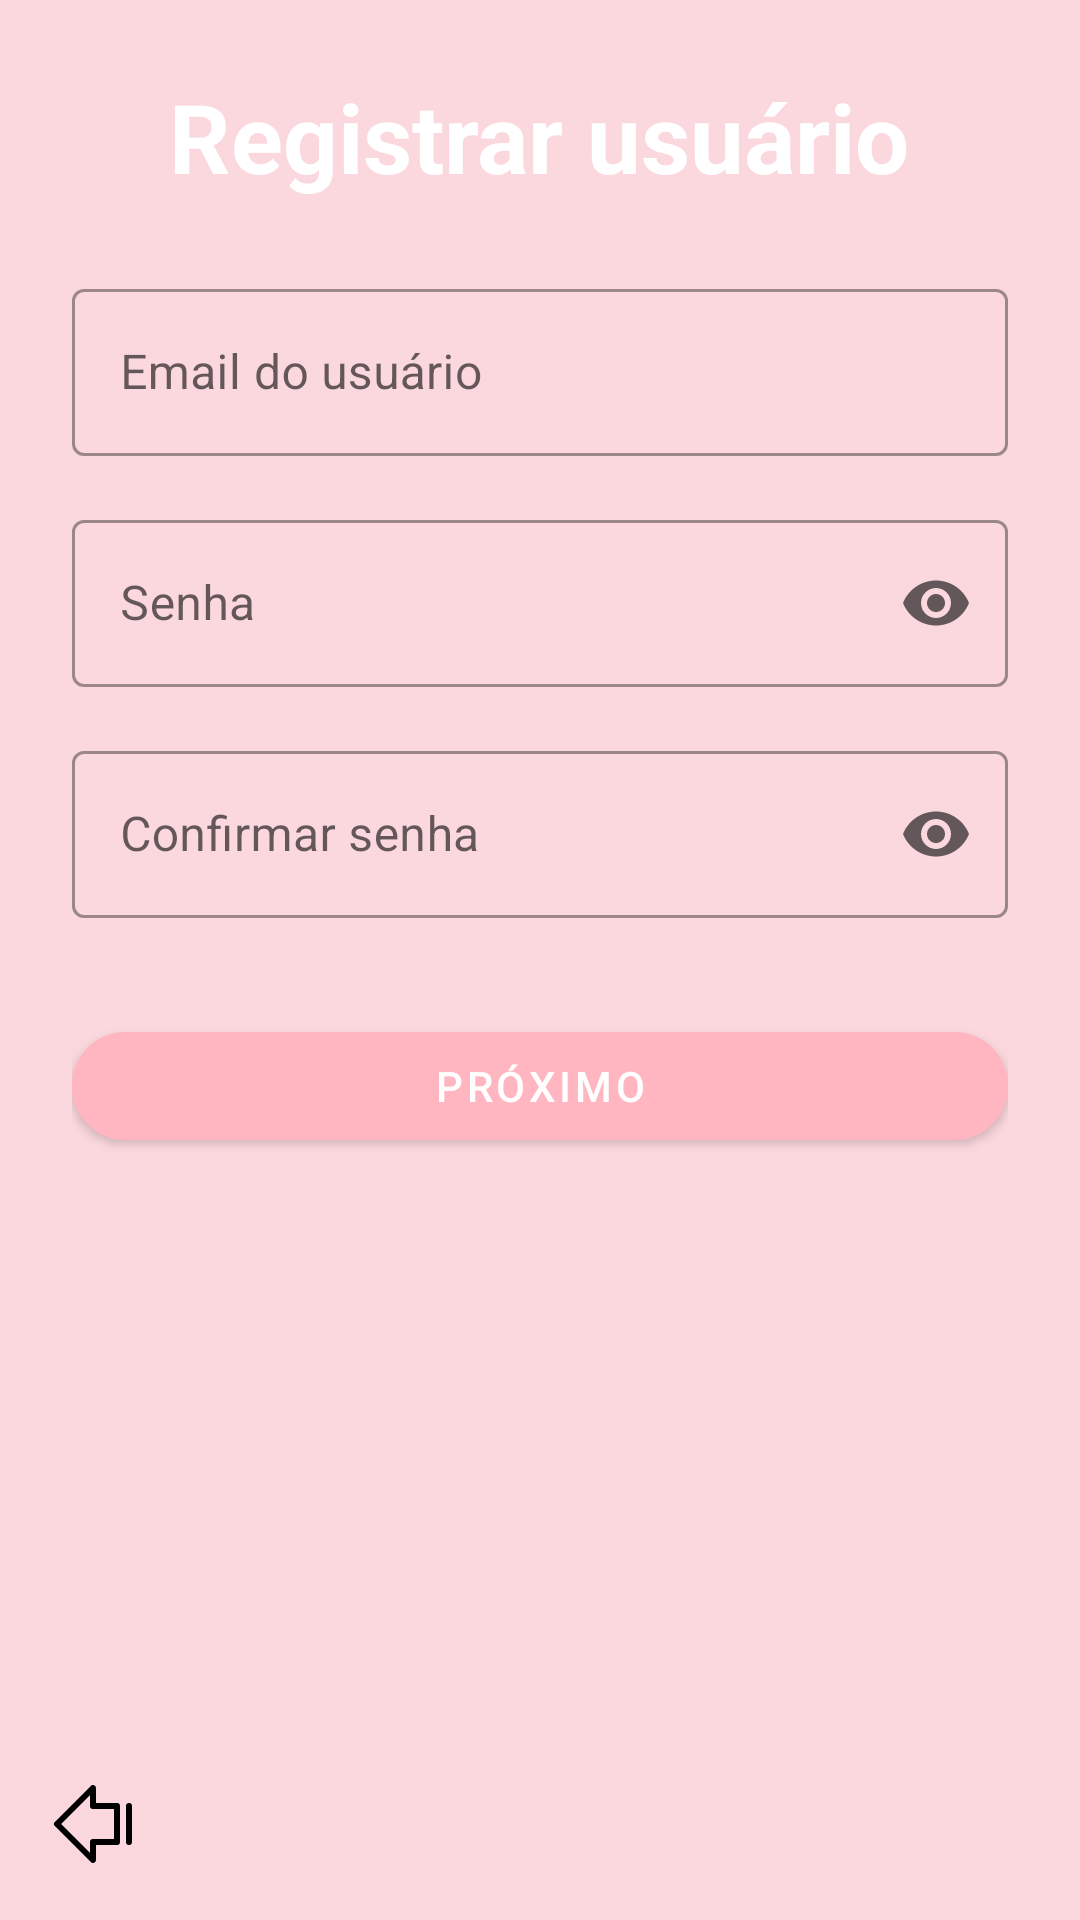

Android layout source for this screen:
<!-- AndroidManifest.xml: application theme Theme.BelaArtes -->
<!-- res/layout/activity_tela_register_login.xml -->
<?xml version="1.0" encoding="utf-8"?>
<androidx.constraintlayout.widget.ConstraintLayout
    xmlns:android="http://schemas.android.com/apk/res/android"
    xmlns:app="http://schemas.android.com/apk/res-auto"
    xmlns:tools="http://schemas.android.com/tools"
    android:layout_width="match_parent"
    android:layout_height="match_parent"
    android:background="@color/pink"
    tools:context=".ui.cliente.RegisterLoginActivity">

    <ScrollView
        android:layout_width="0dp"
        android:layout_height="match_parent"
        android:fillViewport="true"
        app:layout_constraintTop_toTopOf="parent"
        app:layout_constraintBottom_toBottomOf="parent"
        app:layout_constraintStart_toStartOf="parent"
        app:layout_constraintEnd_toEndOf="parent">

        <LinearLayout
            android:layout_width="match_parent"
            android:layout_height="wrap_content"
            android:orientation="vertical"
            android:paddingStart="24dp"
            android:paddingEnd="24dp"
            android:paddingTop="24dp"
            android:paddingBottom="24dp"
            android:gravity="center_horizontal">

            
            <TextView
                android:layout_width="wrap_content"
                android:layout_height="wrap_content"
                android:text="Registrar usuário"
                android:textColor="@color/white"
                android:textSize="32sp"
                android:textStyle="bold"
                android:gravity="center"
                android:layout_marginBottom="24dp" />

            
            <com.google.android.material.textfield.TextInputLayout
                style="@style/Widget.MaterialComponents.TextInputLayout.OutlinedBox"
                android:layout_width="match_parent"
                android:layout_height="wrap_content"
                android:layout_marginBottom="16dp">

                <com.google.android.material.textfield.TextInputEditText
                    android:id="@+id/register_login"
                    android:layout_width="match_parent"
                    android:layout_height="wrap_content"
                    android:hint="Email do usuário"
                    android:inputType="textEmailAddress" />
            </com.google.android.material.textfield.TextInputLayout>

            
            <com.google.android.material.textfield.TextInputLayout
                android:id="@+id/tilSenha"
                style="@style/Widget.MaterialComponents.TextInputLayout.OutlinedBox"
                android:layout_width="match_parent"
                android:layout_height="wrap_content"
                android:layout_marginBottom="16dp"
                app:endIconMode="password_toggle"
                app:endIconContentDescription="Mostrar ou ocultar senha">

                <com.google.android.material.textfield.TextInputEditText
                    android:id="@+id/register_password"
                    android:layout_width="match_parent"
                    android:layout_height="wrap_content"
                    android:hint="Senha"
                    android:inputType="textPassword" />
            </com.google.android.material.textfield.TextInputLayout>

            
            <com.google.android.material.textfield.TextInputLayout
                android:id="@+id/tilRepeatSenha"
                style="@style/Widget.MaterialComponents.TextInputLayout.OutlinedBox"
                android:layout_width="match_parent"
                android:layout_height="wrap_content"
                android:layout_marginBottom="24dp"
                app:endIconMode="password_toggle"
                app:endIconContentDescription="Mostrar ou ocultar senha">

                <com.google.android.material.textfield.TextInputEditText
                    android:id="@+id/register_repeat_password"
                    android:layout_width="match_parent"
                    android:layout_height="wrap_content"
                    android:hint="Confirmar senha"
                    android:inputType="textPassword" />
            </com.google.android.material.textfield.TextInputLayout>

            
            <com.google.android.material.button.MaterialButton
                android:id="@+id/btn_register_finish"
                android:layout_width="match_parent"
                android:layout_height="wrap_content"
                android:layout_marginTop="8dp"
                android:text="Próximo"
                app:cornerRadius="20dp"
                android:backgroundTint="@color/rosa_tracejado"
                android:textColor="@color/white" />
        </LinearLayout>
    </ScrollView>

    
    <ImageView
        android:id="@+id/imageView4"
        android:layout_width="wrap_content"
        android:layout_height="wrap_content"
        android:src="@drawable/arrow_fat_line_left"
        app:layout_constraintBottom_toBottomOf="parent"
        app:layout_constraintStart_toStartOf="parent"
        android:layout_marginStart="16dp"
        android:layout_marginBottom="16dp" />
</androidx.constraintlayout.widget.ConstraintLayout>
<!-- resources referenced by this layout -->
<resources>
  <color name="pink">#FAD8DE</color>
  <color name="rosa_tracejado">#FFB6C1</color>
  <color name="white">#FFFFFFFF</color>
  <!-- drawable arrow_fat_line_left (drawable) -->
  <vector xmlns:android="http://schemas.android.com/apk/res/android"
      android:width="32dp"
      android:height="32dp"
      android:viewportWidth="256"
      android:viewportHeight="256">
    <path
        android:pathData="M184,72L128,72L128,32a8,8 0,0 0,-13.66 -5.66l-96,96a8,8 0,0 0,0 11.32l96,96A8,8 0,0 0,128 224L128,184h56a8,8 0,0 0,8 -8L192,80A8,8 0,0 0,184 72ZM176,168L120,168a8,8 0,0 0,-8 8v28.69L35.31,128 112,51.31L112,80a8,8 0,0 0,8 8h56ZM224,80v96a8,8 0,0 1,-16 0L208,80a8,8 0,0 1,16 0Z"
        android:fillColor="#000000"/>
  </vector>
  <style name="Theme.BelaArtes" parent="Base.Theme.BelaArtes" />
  <style name="Base.Theme.BelaArtes" parent="Theme.MaterialComponents.Light.NoActionBar">
          
          <item name="android:forceDarkAllowed" tools:targetApi="q">false</item>
      </style>
</resources>
